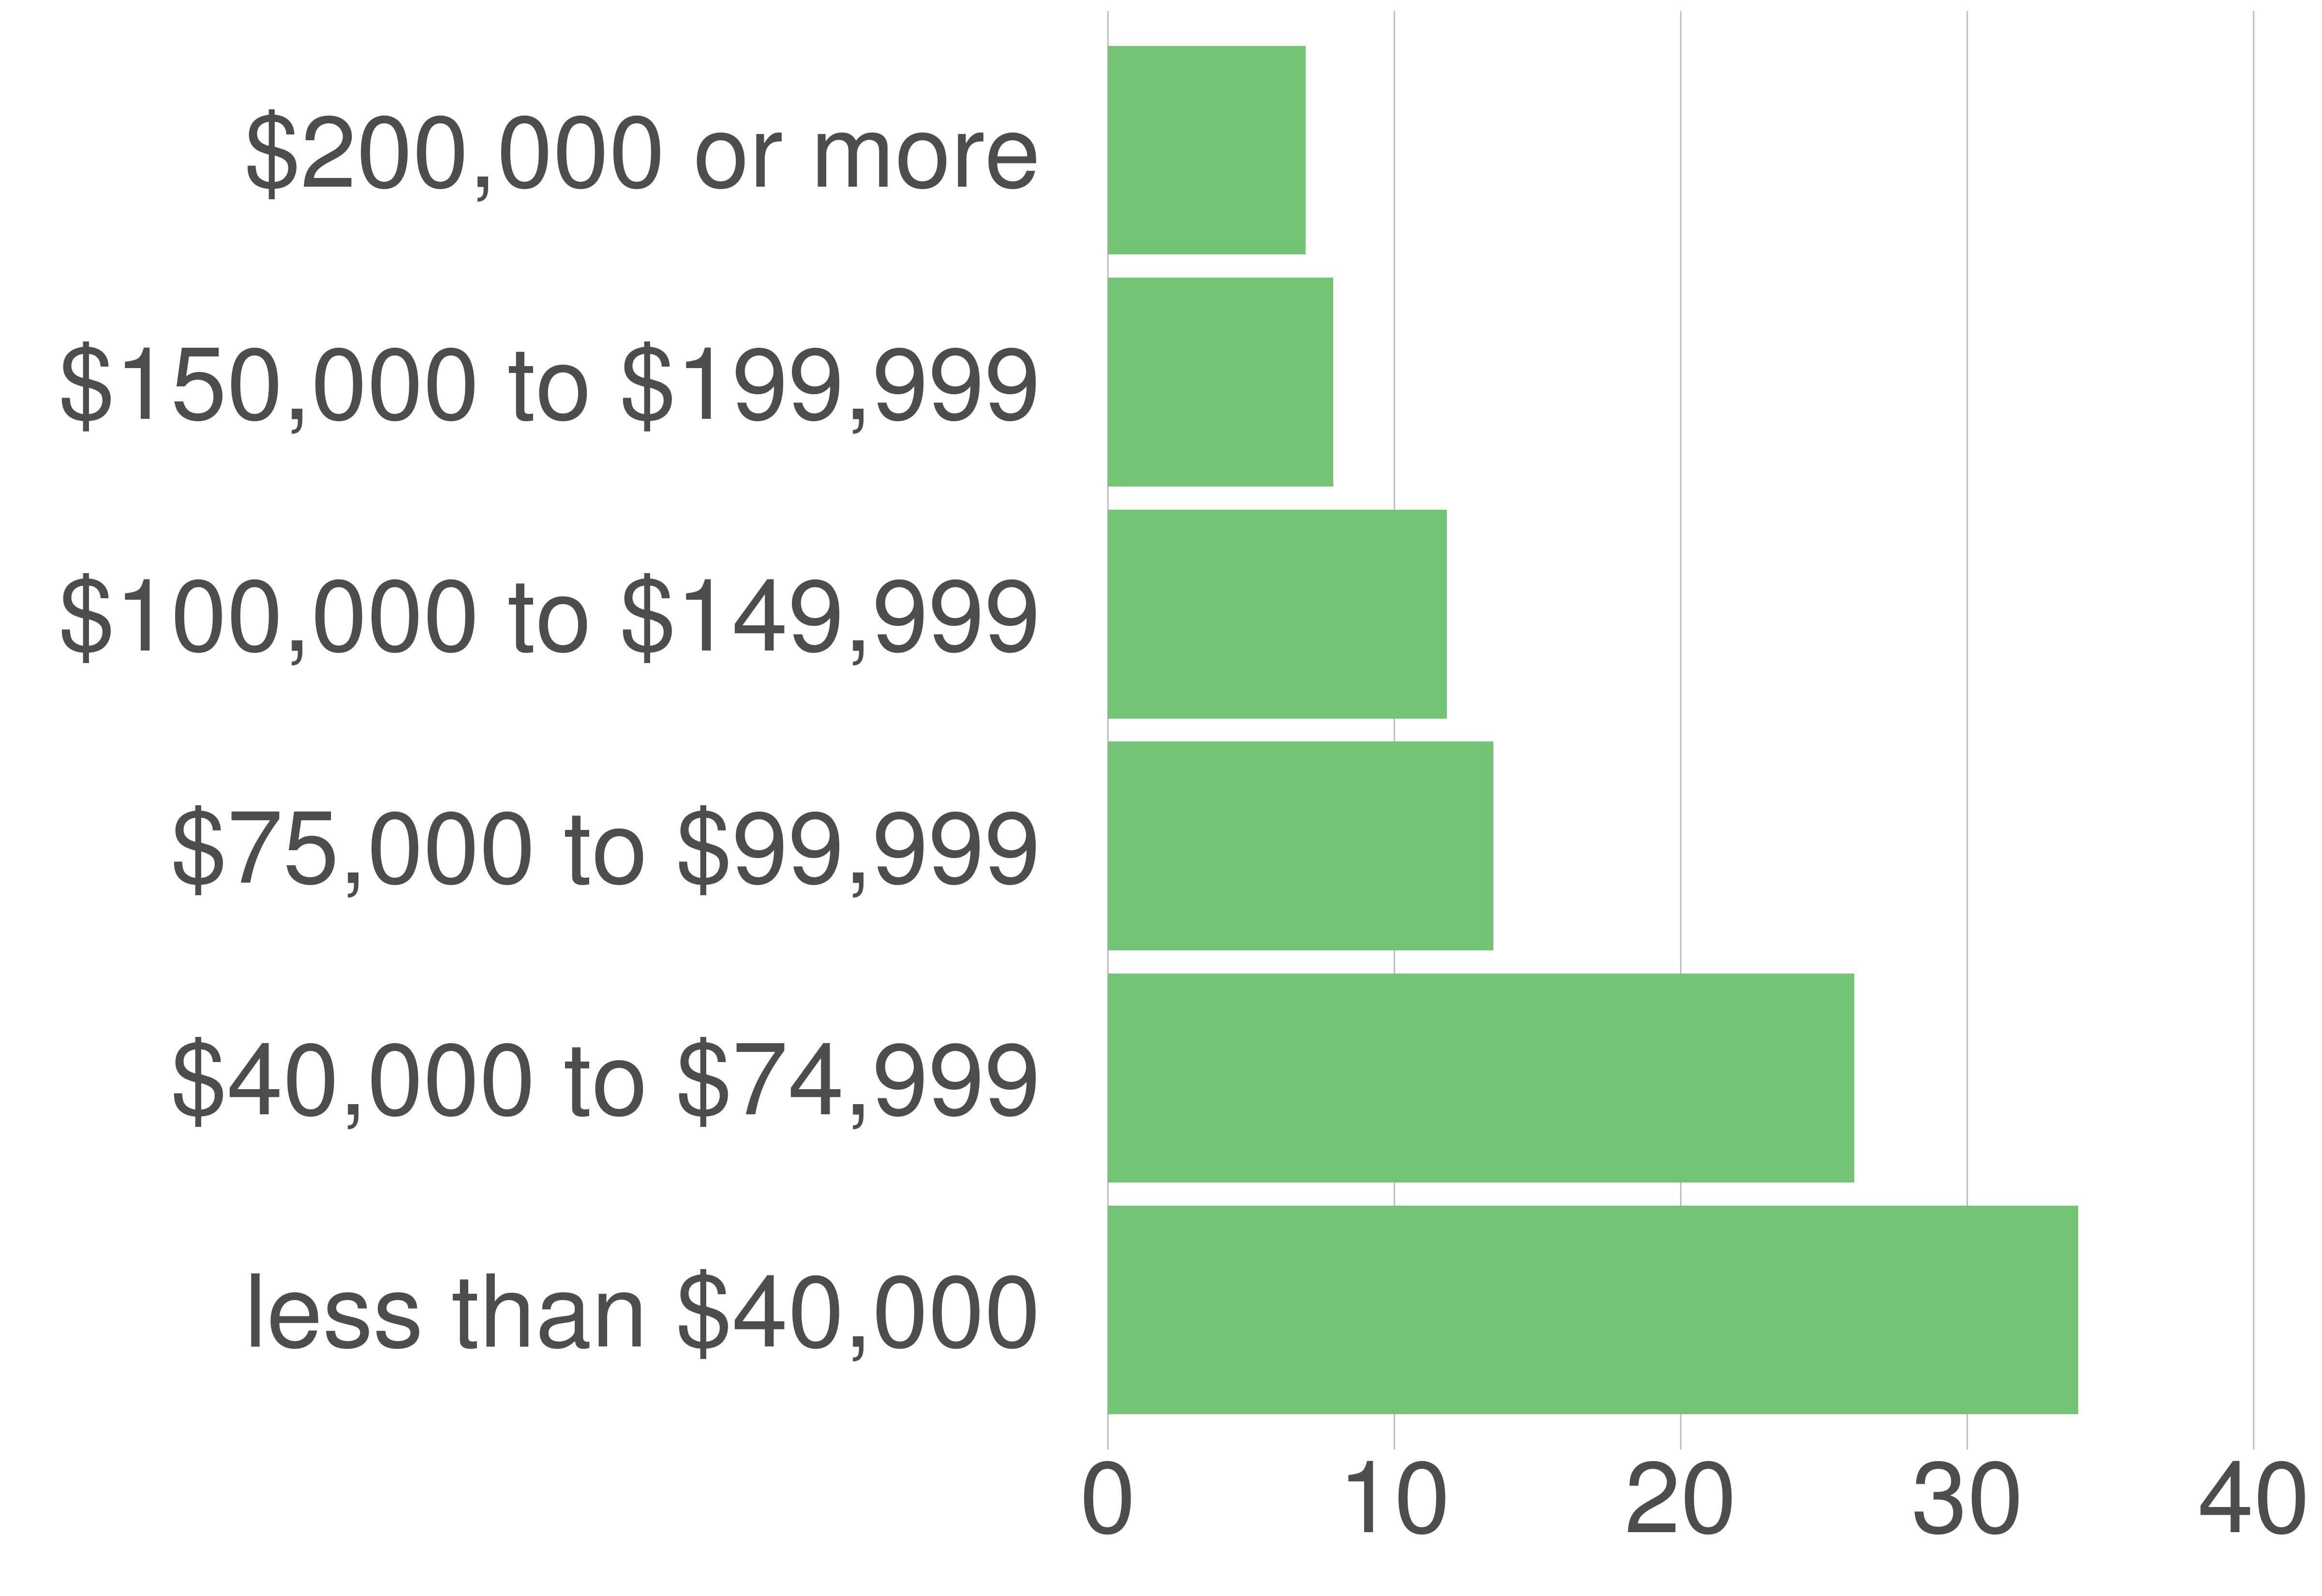

Source data for this figure (header and first rows):
STATE_FIPS, value, county_code, variable, value, value_prop
51, Fredericksburg city, 630, $75,000 to $99,999, 1402, 13.46
51, Fredericksburg city, 630, $150,000 to $199,999, 820, 7.87
51, Fredericksburg city, 630, $200,000 or more, 720, 6.91
51, Fredericksburg city, 630, less than $40,000, 3529, 33.87
51, Fredericksburg city, 630, $40,000 to $74,999, 2715, 26.06
51, Fredericksburg city, 630, $100,000 to $149,999, 1233, 11.83
